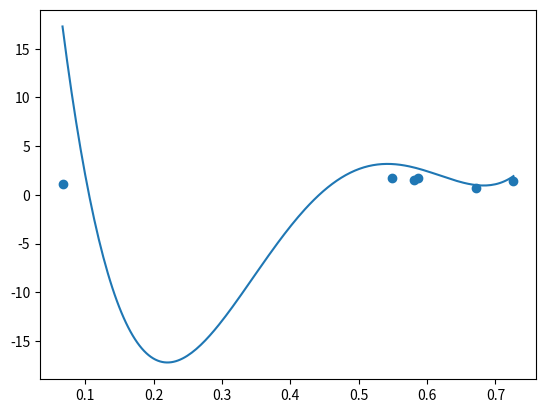

This figure's Python source:
import matplotlib.pyplot as plt
import numpy as np

X = sorted(np.array([0.67085004191557851,
 0.58061004378865544,
 0.58676136374070842,
 0.54829984180149793,
 0.066813005469924303,
 0.72624132677351849]))

Y = np.array([1.1549663619314816,
 1.7532607936413218,
 1.4802793451948357,
 1.7280338083651636,
 0.67311880038766103,
 1.3996565390944993
])


def f(x, y):
    a1, a2, a3, a4, a5, a6, a7 = np.polyfit(x, y, 6)
    g = []
    for i in range(len(x)):
        g.append(a1*x[i]**6 + a2 *x[i]**5 + a3 * x[i]**4 + a4 * x[i]**3 + a5 * x[i]**2 + a6 * x[i]**1 + a7)

    return g

S = np.array([[X[0]**5, X[0]**4, X[0]**3, X[0]**2, X[0]],
              [X[1]**5, X[1]**4, X[1]**3, X[1]**2, X[1]],
              [X[2]**5, X[2]**4, X[2]**3, X[2]**2, X[2]],
              [X[3]**5, X[3]**4, X[3]**3, X[3]**2, X[3]],
              [X[4]**5, X[4]**4, X[4]**3, X[4]**2, X[4]],
              [X[5]**5, X[5]**4, X[5]**3, X[5]**2, X[5]]])

c = np.matmul(np.linalg.pinv(S), Y)
print(c)

xfit = np.linspace(min(X), max(X), 200)
yfit = np.polyval(c, xfit)

plt.scatter(X, Y)
plt.plot(xfit, yfit)
plt.show()
